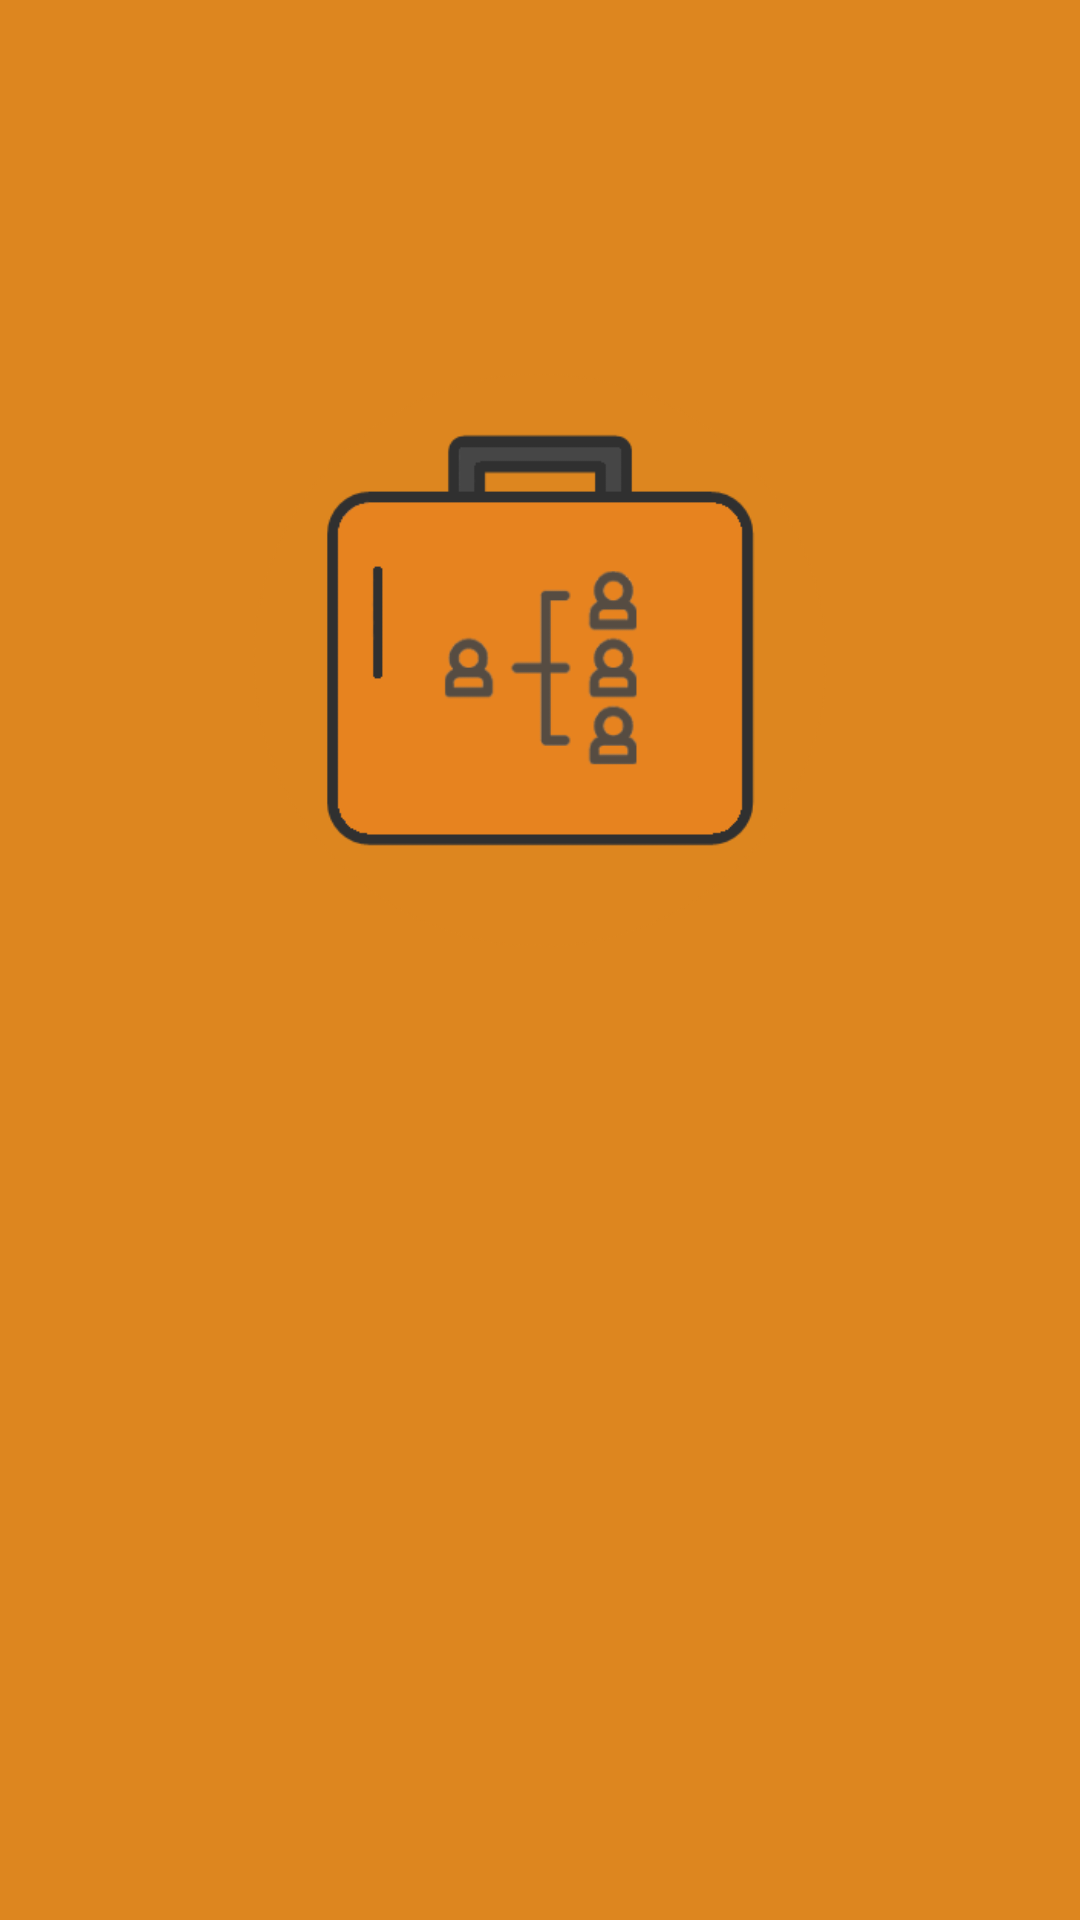

Layout XML and referenced resources for this Android screen:
<!-- AndroidManifest.xml: application theme AppTheme -->
<!-- res/layout/activity_splash.xml -->
<?xml version="1.0" encoding="utf-8"?>
<androidx.constraintlayout.widget.ConstraintLayout
    xmlns:android="http://schemas.android.com/apk/res/android"
    xmlns:tools="http://schemas.android.com/tools"
    xmlns:app="http://schemas.android.com/apk/res-auto"
    android:layout_width="match_parent"
    android:layout_height="match_parent"
    android:background="#dd861f"
    tools:context=".MainMenu">

    <ImageView
        android:id="@+id/logo"
        android:src="@drawable/logo_prog"
        android:layout_width="200dp"
        android:layout_height="wrap_content"
        android:layout_marginBottom="200dp"
        app:layout_constraintBottom_toBottomOf="parent"
        app:layout_constraintLeft_toLeftOf="parent"
        app:layout_constraintRight_toRightOf="parent"
        app:layout_constraintTop_toTopOf="parent" />

</androidx.constraintlayout.widget.ConstraintLayout>
<!-- resources referenced by this layout -->
<resources>
  <!-- drawable logo_prog: png bitmap (drawable, 19714 bytes) -->
  <style name="AppTheme" parent="Theme.AppCompat.Light.DarkActionBar">
          
          <item name="colorPrimary">@color/colorPrimary</item>
          <item name="colorPrimaryDark">@color/colorPrimaryDark</item>
          <item name="colorAccent">@color/colorAccent</item>
          <item name="android:windowAnimationStyle">@style/CustomActivityAnimation</item>
      </style>
  <color name="colorPrimary">#dd861f</color>
  <color name="colorPrimaryDark">#dd861f</color>
  <color name="colorAccent">#231f20</color>
  <style name="CustomActivityAnimation" parent="@android:style/Animation.Activity">
          <item name="android:activityOpenEnterAnimation">@anim/slide_in_right</item>
          <item name="android:activityOpenExitAnimation">@anim/slide_out_left</item>
          <item name="android:activityCloseEnterAnimation">@anim/slide_in_left</item>
          <item name="android:activityCloseExitAnimation">@anim/slide_out_right</item>
      </style>
</resources>
